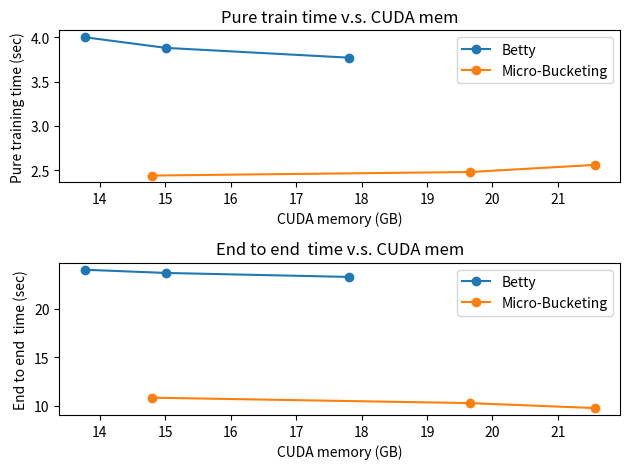

The matplotlib source for this figure:
# import matplotlib.pyplot as plt

# # Data for the first line
# x1 = [17.8, 15.01, 13.77]
# y1 = [3.77, 3.88, 4,]

# # Data for the second line
# x2 = [21.56,19.66,14.8]
# y2 = [2.56,2.48,2.44]

# # Plotting the lines with dots
# plt.plot(x1, y1, 'o-', label='Betty')
# plt.plot(x2, y2, 'o-', label='Micro-Bucketing')

# # Adding labels and title
# plt.xlabel('CUDA memory (GB)')
# plt.ylabel('Pure training time (sec)')
# plt.title('Pure train time v.s. CUDA mem')

# plt.legend()

# # Saving the plot as a PNG file
# plt.savefig('plot.png', dpi=300)  # Specify the file name and dpi (dots per inch)

# # Displaying the plot
# plt.show()

# import matplotlib.pyplot as plt

# # Data for the first line
# x1 = [17.8, 15.01, 13.77]
# y1 = [23.27, 23.68, 24.01]

# # Data for the second line
# x2 = [21.56, 19.66, 14.8]
# y2 = [9.74, 10.25, 10.81]

# # Plotting the lines with dots
# plt.plot(x1, y1, 'o-', label='Betty')
# plt.plot(x2, y2, 'o-', label='Micro-Bucketing')

# # Adding labels and title
# plt.xlabel('CUDA memory (GB)')
# plt.ylabel('End to end  time (sec)')
# plt.title('End to end  time v.s. CUDA mem')

# plt.legend()

# # Saving the plot as a PNG file
# plt.savefig('plot1.png', dpi=300)  # Specify the file name and dpi (dots per inch)

# # Displaying the plot
# plt.show()

import matplotlib.pyplot as plt

# # Data for the first line
x1 = [17.8, 15.01, 13.77]
y1 = [3.77, 3.88, 4,]

# Data for the second line
x2 = [21.56,19.66,14.8]
y2 = [2.56,2.48,2.44]

# create some data
x3 = [17.8, 15.01, 13.77]
y3 = [23.27, 23.68, 24.01]

# Data for the second line
x4 = [21.56, 19.66, 14.8]
y4 = [9.74, 10.25, 10.81]

fig = plt.figure()

# subplot 1
plt.subplot(2, 1, 1)  # 2 rows, 1 column, first plot
plt.plot(x1, y1,'o-', label='Betty')
plt.plot(x2, y2, 'o-', label='Micro-Bucketing')
plt.title('Pure train time v.s. CUDA mem')
plt.xlabel('CUDA memory (GB)')
plt.ylabel('Pure training time (sec)')
plt.legend() # added legend

# subplot 2
plt.subplot(2, 1, 2)  # 2 rows, 1 column, second plot
plt.plot(x3, y3,'o-', label='Betty')
plt.plot(x4, y4, 'o-', label='Micro-Bucketing')
plt.title('End to end  time v.s. CUDA mem')
plt.xlabel('CUDA memory (GB)')
plt.ylabel('End to end  time (sec)')
plt.legend() # added legend
# adjust spacing
plt.tight_layout()
plt.savefig('plot2.png', dpi=300)
# display the plot
plt.show()
